Run: headless pygame with SDL's dummy video driver; simulated clock (each Clock.tick advances the game by its frame time, no real sleeping); random seed 0; keys injected as events and as key.get_pressed() state; mouse plan: one left click at the window centre at the start of phase 2, then a move to the lower-right quarter at the start of phase 3.
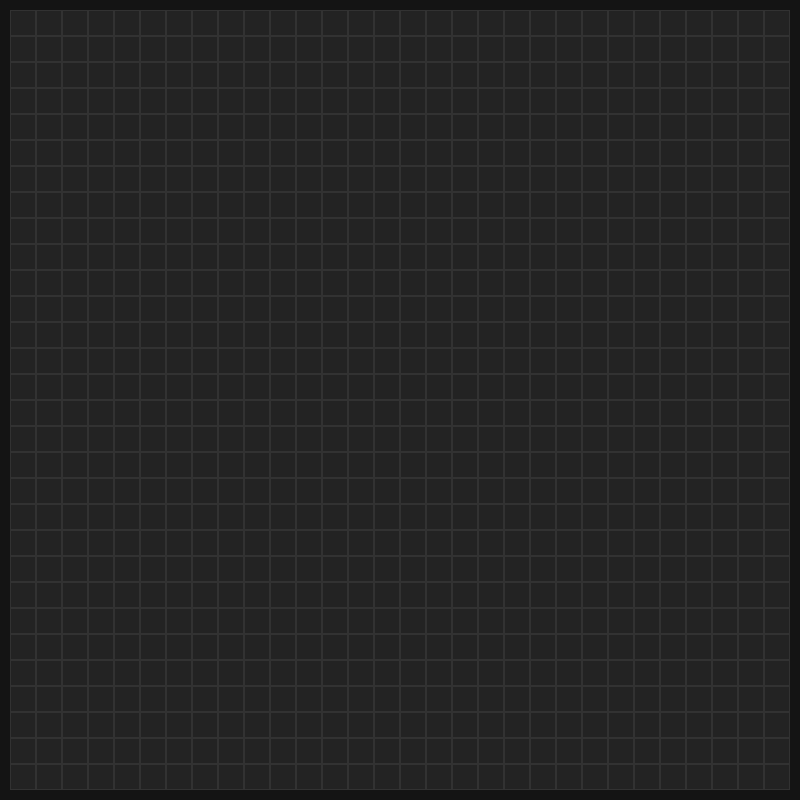
Frame 1 of 4 · flips 1–60 · no input
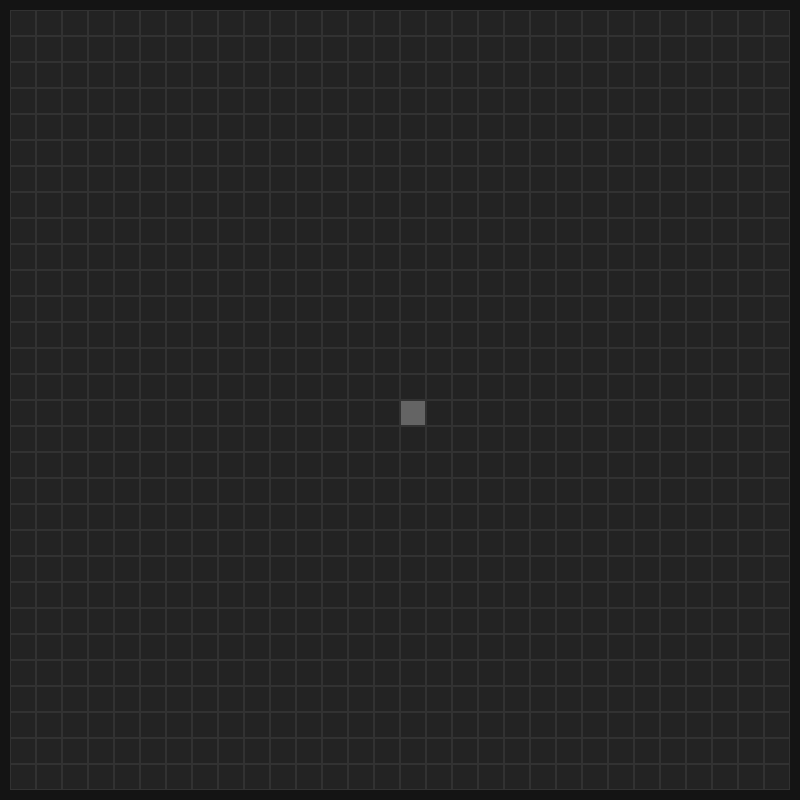
Frame 2 of 4 · flips 61–180 · clicked the window centre · tapped SPACE, RETURN · held RIGHT (→), D
Frame 3 of 4 · flips 181–300 · moved the mouse to the lower-right quarter · held DOWN (↓), S · screen unchanged from frame 2, image omitted
Frame 4 of 4 · flips 301–420 · held LEFT (←), A, UP (↑), W · screen unchanged from frame 3, image omitted

The pygame program that drew these frames:

import pygame
import sys

pygame.init()

SCREEN_WIDTH = 800
SCREEN_HEIGHT = 800
GRID_SIZE = 30

screen = pygame.display.set_mode((SCREEN_WIDTH, SCREEN_HEIGHT), pygame.RESIZABLE)
pygame.display.set_caption("Tile City Builder")
clock = pygame.time.Clock()

# 0: Empty, 1: Road, 2: House
grid = [[0 for _ in range(GRID_SIZE)] for _ in range(GRID_SIZE)]
current_tool = 1  # Default to road

def draw_city(width, height):
    tile_size = min(width // GRID_SIZE, height // GRID_SIZE)
    grid_px = GRID_SIZE * tile_size
    offset_x = (width - grid_px) // 2
    offset_y = (height - grid_px) // 2

    # Render grid cells and colors based on type
    for row in range(GRID_SIZE):
        for col in range(GRID_SIZE):
            tile_type = grid[row][col]
            
            if tile_type == 1:
                color = (100, 100, 100)  # Road: Gray
            elif tile_type == 2:
                color = (46, 139, 87)    # House: Green
            else:
                color = (35, 35, 35)     # Empty: Dark background

            rect = pygame.Rect(offset_x + col * tile_size, offset_y + row * tile_size, tile_size, tile_size)
            pygame.draw.rect(screen, color, rect)
            pygame.draw.rect(screen, (50, 50, 50), rect, 1)  # Border

while True:
    width, height = screen.get_size()
    tile_size = min(width // GRID_SIZE, height // GRID_SIZE)
    grid_px = GRID_SIZE * tile_size
    offset_x = (width - grid_px) // 2
    offset_y = (height - grid_px) // 2

    for event in pygame.event.get():
        if event.type == pygame.QUIT:
            pygame.quit()
            sys.exit()

        # Place tiles on left click
        elif event.type == pygame.MOUSEBUTTONDOWN and event.button == 1:
            mx, my = pygame.mouse.get_pos()
            if offset_x <= mx < offset_x + grid_px and offset_y <= my < offset_y + grid_px:
                col = (mx - offset_x) // tile_size
                row = (my - offset_y) // tile_size
                grid[row][col] = current_tool

        # Switch tools with keyboard numbers
        elif event.type == pygame.KEYDOWN:
            if event.key == pygame.K_1:
                current_tool = 1  # Road
            elif event.key == pygame.K_2:
                current_tool = 2  # House

    screen.fill((20, 20, 20))
    draw_city(width, height)
    pygame.display.flip()
    clock.tick(60)
